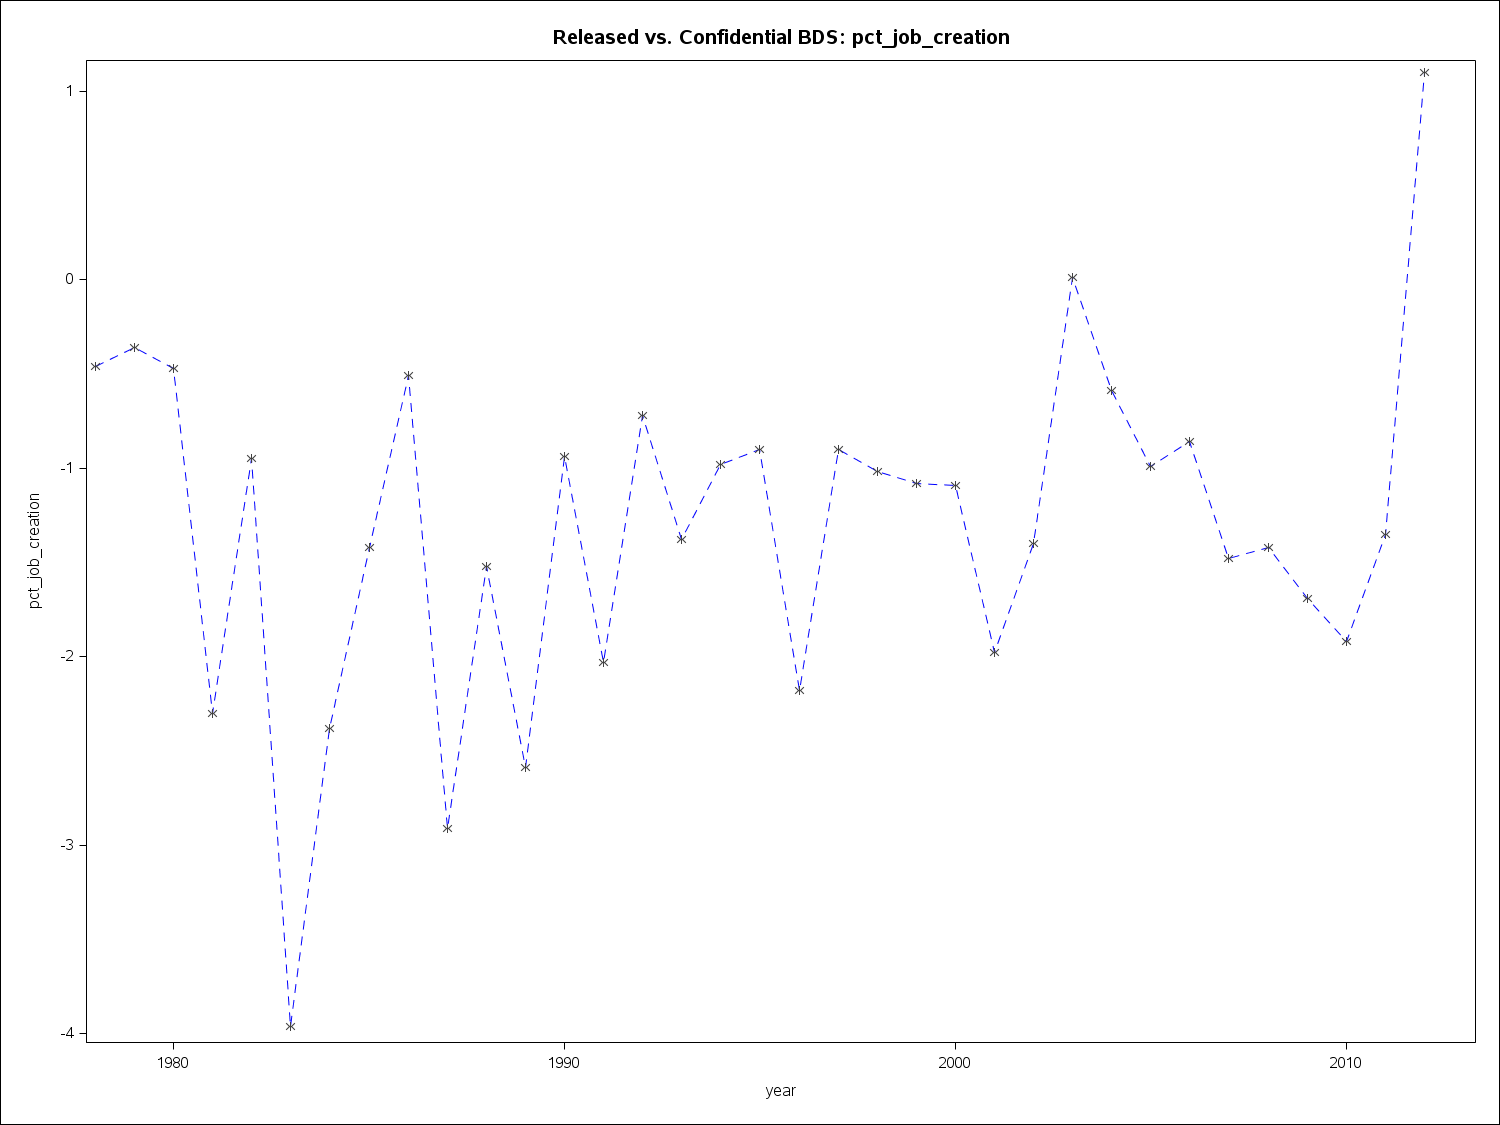

The file beside this chart, header and first rows:
year2, pct_job_creation
1978, -0.46
1979, -0.36
1980, -0.47
1981, -2.3
1982, -0.95
1983, -3.96
1984, -2.38
1985, -1.42
1986, -0.51
1987, -2.91
1988, -1.52
1989, -2.59
1990, -0.94
1991, -2.03
1992, -0.72
1993, -1.38
1994, -0.98
1995, -0.9
1996, -2.18
1997, -0.9
1998, -1.02
1999, -1.08
2000, -1.09
2001, -1.98
2002, -1.4
2003, 0.01
2004, -0.59
2005, -0.99
2006, -0.86
2007, -1.48
2008, -1.42
2009, -1.69
2010, -1.92
2011, -1.35
2012, 1.1
2013, 
